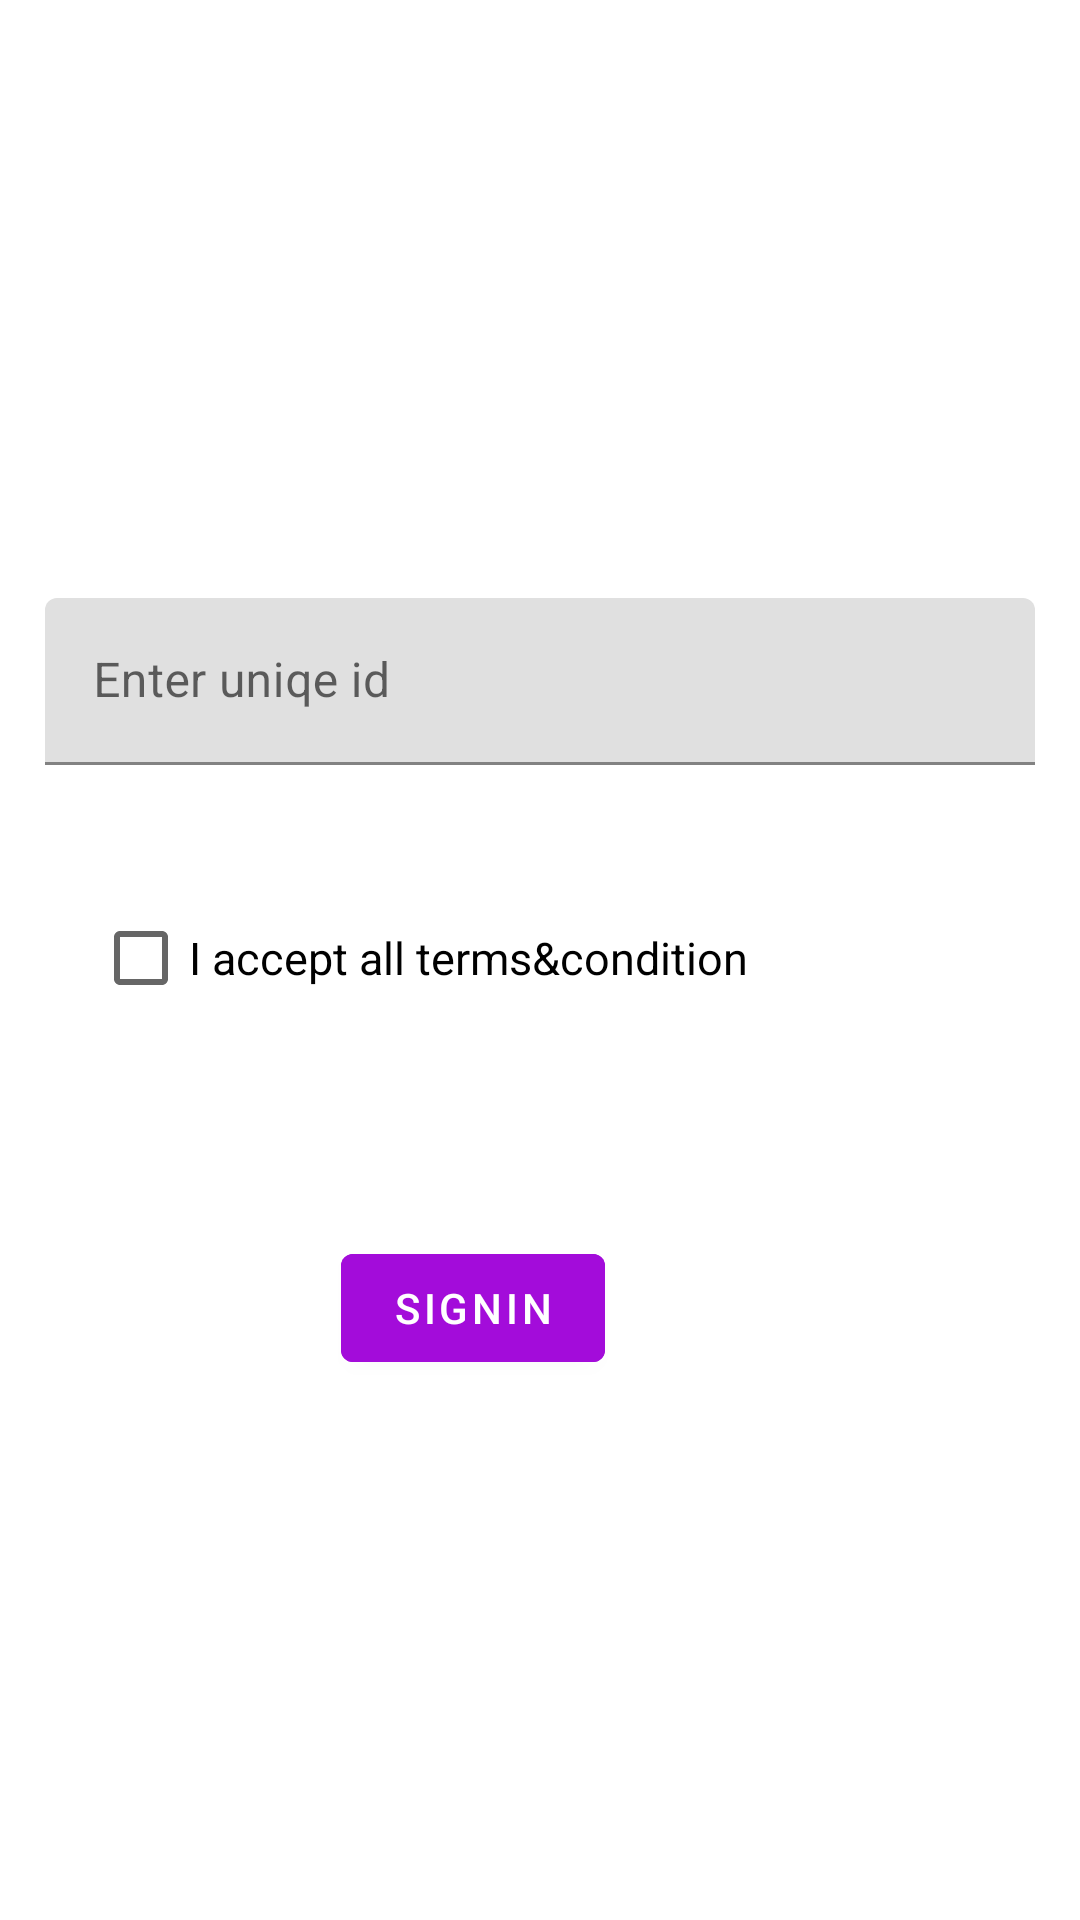

Here is an Android app screen rendered from its layout file. Give the layout XML and the strings, colors and styles it references.
<!-- AndroidManifest.xml: application theme Theme.GradientDesign -->
<!-- res/layout/activity_sign_in.xml -->
<?xml version="1.0" encoding="utf-8"?>
<androidx.constraintlayout.widget.ConstraintLayout xmlns:android="http://schemas.android.com/apk/res/android"
    xmlns:app="http://schemas.android.com/apk/res-auto"
    xmlns:tools="http://schemas.android.com/tools"
    android:layout_width="match_parent"
    android:layout_height="match_parent"
    tools:context=".SignInActivity">

    <com.google.android.material.textfield.TextInputLayout
        android:id="@+id/textInputLayout6"
        android:layout_width="match_parent"
        android:layout_height="wrap_content"
        android:layout_marginStart="15dp"
        android:layout_marginEnd="15dp"
        app:layout_constraintBottom_toBottomOf="parent"
        app:layout_constraintEnd_toEndOf="parent"
        app:layout_constraintHorizontal_bias="1.0"
        app:layout_constraintStart_toStartOf="parent"
        app:layout_constraintTop_toTopOf="parent"
        app:layout_constraintVertical_bias="0.341">
        <com.google.android.material.textfield.TextInputEditText
            android:id="@+id/enterId"
            android:layout_width="match_parent"
            android:layout_height="wrap_content"
            android:hint="@string/enter_uniqe_id"
            app:layout_constraintEnd_toEndOf="parent"
            app:layout_constraintHorizontal_bias="1.0"
            app:layout_constraintStart_toStartOf="parent"
            tools:layout_editor_absoluteY="160dp" />


    </com.google.android.material.textfield.TextInputLayout>


    <CheckBox
        android:id="@+id/checkbox"
        android:layout_width="wrap_content"
        android:layout_height="wrap_content"
        android:layout_marginStart="16dp"
        android:text="@string/i_accept_all_terms_amp_condition"
        android:textSize="15sp"
        app:layout_constraintBottom_toBottomOf="parent"
        app:layout_constraintEnd_toEndOf="@+id/textInputLayout6"
        app:layout_constraintHorizontal_bias="0.0"
        app:layout_constraintHorizontal_weight="1"
        app:layout_constraintStart_toStartOf="@+id/textInputLayout6"
        app:layout_constraintTop_toTopOf="parent"
        app:layout_constraintVertical_bias="0.499" />

    <com.google.android.material.button.MaterialButton
        android:id="@+id/btnSignIn"
        android:layout_width="wrap_content"
        android:layout_height="wrap_content"
        android:layout_marginBottom="180dp"
        android:backgroundTint="#A30CDA"
        android:text="@string/signin"
        app:layout_constraintBottom_toBottomOf="parent"
        app:layout_constraintEnd_toEndOf="@+id/textInputLayout6"
        app:layout_constraintHorizontal_bias="0.408"
        app:layout_constraintStart_toStartOf="@+id/textInputLayout6" />


</androidx.constraintlayout.widget.ConstraintLayout>
<!-- resources referenced by this layout -->
<resources>
  <string name="enter_uniqe_id">Enter uniqe id</string>
  <string name="i_accept_all_terms_amp_condition">I accept all terms&amp;condition</string>
  <string name="signin">SignIn</string>
  <style name="Theme.GradientDesign" parent="Theme.MaterialComponents.DayNight.DarkActionBar">
          
          <item name="colorPrimary">@color/purple_500</item>
          <item name="colorPrimaryVariant">@color/purple_700</item>
          <item name="colorOnPrimary">@color/white</item>
          
          <item name="colorSecondary">@color/teal_200</item>
          <item name="colorSecondaryVariant">@color/teal_700</item>
          <item name="colorOnSecondary">@color/black</item>
          
          <item name="android:statusBarColor">?attr/colorPrimaryVariant</item>
          
      </style>
  <!-- not gathered from this repository: default colours our renderer supplied (Android Studio template values) -->
  <color name="purple_500">#FF6200EE</color>
  <color name="purple_700">#FF3700B3</color>
  <color name="teal_200">#FF03DAC5</color>
  <color name="teal_700">#FF018786</color>
  <color name="black">#FF000000</color>
  <color name="white">#FFFFFFFF</color>
</resources>
